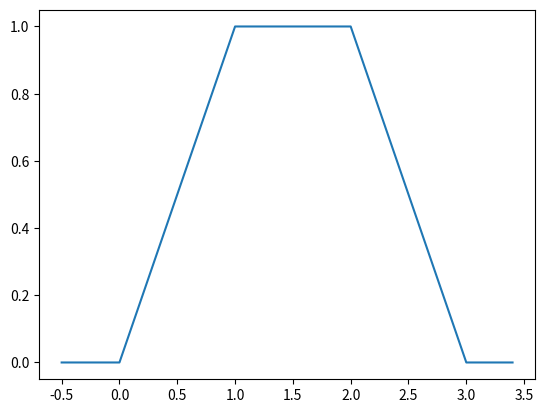

The matplotlib source for this figure:
import numpy as np
from matplotlib import pyplot as plt


def triangular(x, a1, a2, a3):
    if a1 <= x <= a2: return (x - a1) / (a2 - a1)
    if x == a2: return 1.0
    if a2 <= x <= a3: return (a3 - x) / (a3 - a2)
    return 0.0


def trapezoidal(x, a1, a2, a3, a4):
    if x <= a1: return 0
    if a1 <= x <= a2: return (x - a1) / (a2 - a1)
    if a2 <= x <= a3: return 1
    if a3 <= x <= a4: return (a4 - x) / (a4 - a3)
    if a4 <= x: return 0


print(trapezoidal(5, 0, 1, 2, 3))

test_data = np.arange(-0.5, 3.5, 0.1)
y = []

for t in test_data:
    print(f"Dla x = {t} y = {trapezoidal(t, 0, 1, 2, 3)} ")
    y.append(trapezoidal(t, 0, 1, 2, 3))
    print()

plt.plot(test_data, y)
plt.show()

